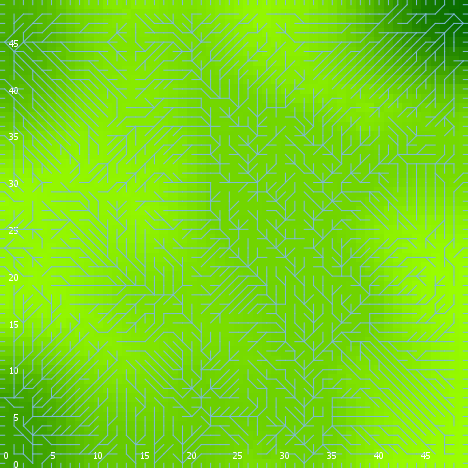

The file beside this chart, header and first rows:
export-world data (NetLogo 6.0.4)
land_05_withInitialEcologicalCommunity.n…
06/24/2020 22:20:30:192 +0100
RANDOM STATE
0 0 -1727483681 223 -2.3938876852753466 …
GLOBALS
min-pxcor, max-pxcor, min-pycor, max-pycor, perspective, subject, nextIndex, directed-links, ticks, display-mode, ecol_brushfrequencyinflection, ecol_brushfrequencyrate, ecol_grassfrequencyinflection, ecol_grassfrequencyrate, ecol_woodfrequencyinflection, ecol_woodfrequencyrate, elevationdistribution, elev_algorithm-style, elev_featureanglerange, elev_inversioniterations, elev_noise, elev_numdepressions, elev_numprotuberances, elev_numranges
0, 49, 0, 49, 0, nobody, 2600, "UNDIRECTED", -1, "elevation (m)", 14.77, 0.09128, 4.682, 0.1962, 52.83, 0.0388, [40.45752621025243 42.51466622797125 44.…, "C#", 13.7, 1.298, 0.1494, 2, 3, 21
TURTLES
who, color, heading, xcor, ycor, shape, label, label-color, breed, hidden?, size, pen-size, pen-mode, numpoints
0, 97, 180, 9, 0, "line half", "", 9.9, {breed flowholders}, false, 1, 1, "up", 
1, 135, 99, 7, 42, "default", "", 9.9, {breed flowholders}, true, 1, 1, "up", 
2, 95, 273, 40, 5, "default", "", 9.9, {breed flowholders}, true, 1, 1, "up", 
3, 115, 236, 44, 33, "default", "", 9.9, {breed flowholders}, true, 1, 1, "up", 
4, 15, 153, 18, 40, "default", "", 9.9, {breed flowholders}, true, 1, 1, "up", 
5, 135, 303, 46, 38, "default", "", 9.9, {breed flowholders}, true, 1, 1, "up", 
6, 125, 266, 43, 14, "default", "", 9.9, {breed flowholders}, true, 1, 1, "up", 
7, 15, 122, 31, 12, "default", "", 9.9, {breed flowholders}, true, 1, 1, "up", 
8, 85, 23, 21, 16, "default", "", 9.9, {breed flowholders}, true, 1, 1, "up", 
9, 105, 45, 12, 22, "default", "", 9.9, {breed flowholders}, true, 1, 1, "up", 
10, 95, 293, 21, 37, "default", "", 9.9, {breed flowholders}, true, 1, 1, "up", 
11, 97, 180, 21, 0, "line half", "", 9.9, {breed flowholders}, false, 1, 1, "up", 
12, 97, 180, 24, 0, "line half", "", 9.9, {breed flowholders}, false, 1, 1, "up", 
13, 97, 180, 18, 0, "line half", "", 9.9, {breed flowholders}, false, 1, 1, "up", 
14, 105, 270, 26, 37, "default", "", 9.9, {breed flowholders}, true, 1, 1, "up", 
15, 105, 263, 32, 47, "default", "", 9.9, {breed flowholders}, true, 1, 1, "up", 
16, 95, 127, 5, 32, "default", "", 9.9, {breed flowholders}, true, 1, 1, "up", 
17, 45, 254, 17, 35, "default", "", 9.9, {breed flowholders}, true, 1, 1, "up", 
18, 75, 200, 3, 48, "default", "", 9.9, {breed flowholders}, true, 1, 1, "up", 
19, 125, 28, 27, 46, "default", "", 9.9, {breed flowholders}, true, 1, 1, "up", 
20, 15, 218, 45, 9, "default", "", 9.9, {breed flowholders}, true, 1, 1, "up", 
21, 25, 42, 18, 38, "default", "", 9.9, {breed flowholders}, true, 1, 1, "up", 
22, 65, 254, 43, 11, "default", "", 9.9, {breed flowholders}, true, 1, 1, "up", 
23, 55, 252, 21, 9, "default", "", 9.9, {breed flowholders}, true, 1, 1, "up", 
24, 97, 90, 49, 17, "line half", "", 9.9, {breed flowholders}, false, 1, 1, "up", 
25, 55, 231, 15, 36, "default", "", 9.9, {breed flowholders}, true, 1, 1, "up", 
26, 135, 280, 39, 35, "default", "", 9.9, {breed flowholders}, true, 1, 1, "up", 
27, 97, 0, 32, 49, "line half", "", 9.9, {breed flowholders}, false, 1, 1, "up", 
28, 75, 0, 22, 31, "default", "", 9.9, {breed flowholders}, true, 1, 1, "up", 
29, 115, 313, 37, 38, "default", "", 9.9, {breed flowholders}, true, 1, 1, "up", 
30, 95, 316, 36, 25, "default", "", 9.9, {breed flowholders}, true, 1, 1, "up", 
31, 95, 241, 1, 34, "default", "", 9.9, {breed flowholders}, true, 1, 1, "up", 
32, 65, 250, 3, 6, "default", "", 9.9, {breed flowholders}, true, 1, 1, "up", 
33, 75, 16, 42, 16, "default", "", 9.9, {breed flowholders}, true, 1, 1, "up", 
34, 135, 332, 2, 13, "default", "", 9.9, {breed flowholders}, true, 1, 1, "up", 
35, 115, 347, 45, 42, "default", "", 9.9, {breed flowholders}, true, 1, 1, "up", 
36, 95, 331, 10, 14, "default", "", 9.9, {breed flowholders}, true, 1, 1, "up", 
37, 45, 49, 6, 28, "default", "", 9.9, {breed flowholders}, true, 1, 1, "up", 
38, 65, 294, 7, 19, "default", "", 9.9, {breed flowholders}, true, 1, 1, "up", 
39, 105, 58, 29, 28, "default", "", 9.9, {breed flowholders}, true, 1, 1, "up", 
40, 115, 313, 33, 44, "default", "", 9.9, {breed flowholders}, true, 1, 1, "up", 
41, 15, 86, 30, 21, "default", "", 9.9, {breed flowholders}, true, 1, 1, "up", 
42, 25, 190, 4, 8, "default", "", 9.9, {breed flowholders}, true, 1, 1, "up", 
43, 115, 138, 45, 45, "default", "", 9.9, {breed flowholders}, true, 1, 1, "up", 
44, 25, 135, 12, 40, "default", "", 9.9, {breed flowholders}, true, 1, 1, "up", 
45, 45, 113, 18, 9, "default", "", 9.9, {breed flowholders}, true, 1, 1, "up", 
46, 45, 59, 45, 1, "default", "", 9.9, {breed flowholders}, true, 1, 1, "up", 
47, 15, 315, 22, 47, "default", "", 9.9, {breed flowholders}, true, 1, 1, "up", 
48, 115, 226, 33, 43, "default", "", 9.9, {breed flowholders}, true, 1, 1, "up", 
49, 75, 230, 9, 42, "default", "", 9.9, {breed flowholders}, true, 1, 1, "up", 
50, 97, 0, 29, 49, "line half", "", 9.9, {breed flowholders}, false, 1, 1, "up", 
... 10,435 more rows
